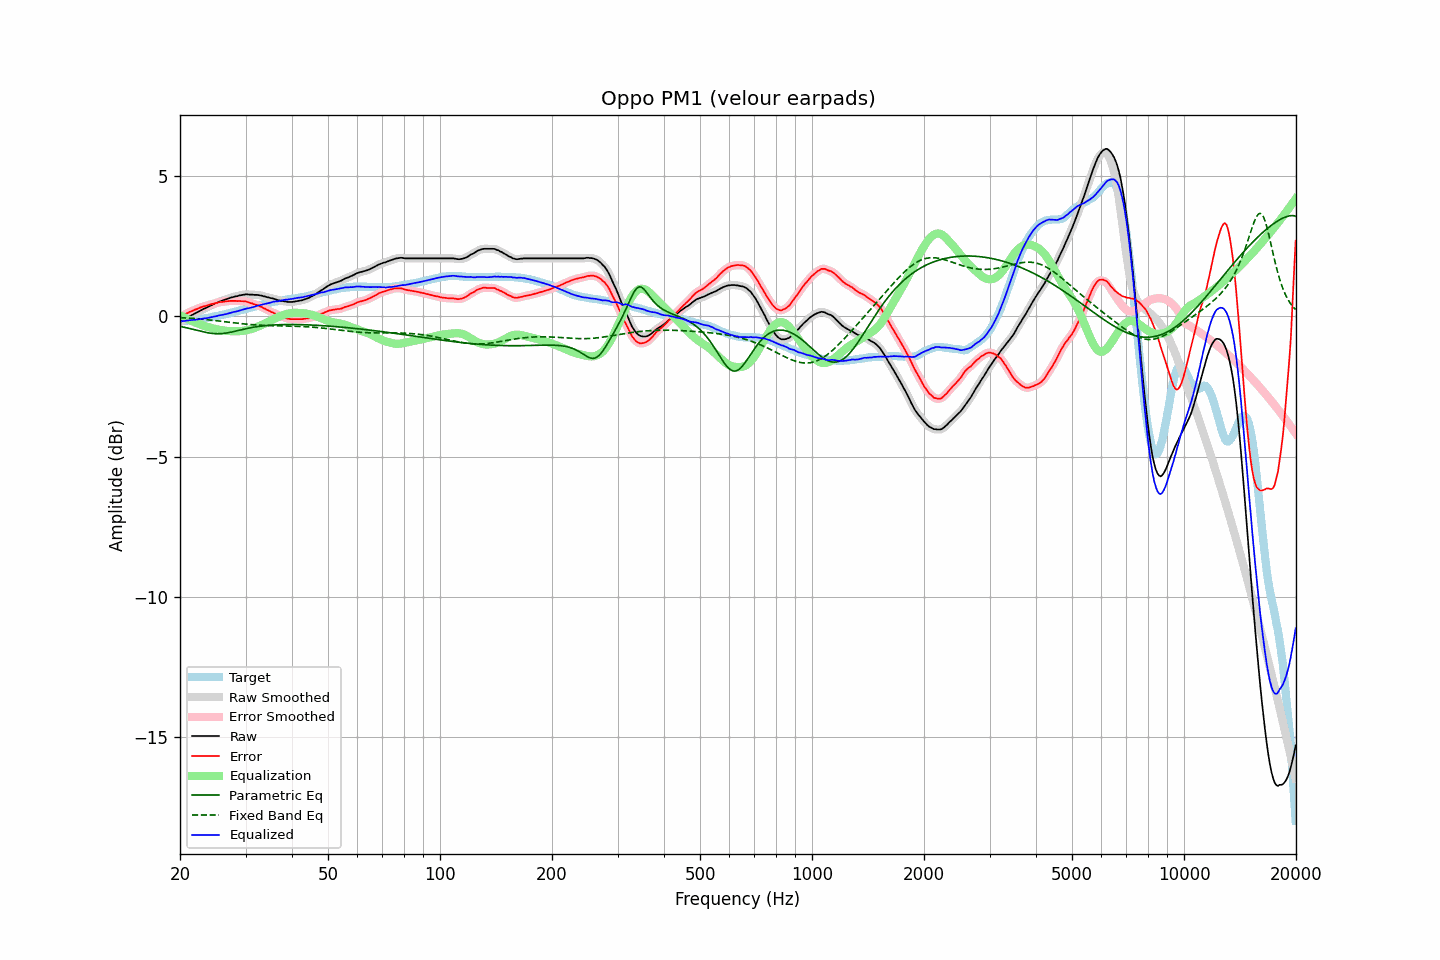

The table this chart was drawn from, first rows:
frequency, raw, error, smoothed, error_smoothed, equalization, parametric_eq, fixed_band_eq, equalized_raw, equalized_smoothed, target
20.00, -0.22, -0.03, -0.22, -0.03, 0.03, -0.37, -0.06, -0.18, -0.19, -0.19
20.20, -0.19, -0.00, -0.18, -0.00, 0.00, -0.38, -0.06, -0.19, -0.18, -0.19
20.40, -0.15, 0.03, -0.15, 0.03, -0.03, -0.39, -0.06, -0.17, -0.18, -0.18
20.61, -0.12, 0.05, -0.11, 0.06, -0.06, -0.40, -0.07, -0.17, -0.17, -0.17
20.81, -0.08, 0.09, -0.08, 0.09, -0.09, -0.42, -0.07, -0.16, -0.16, -0.17
21.02, -0.05, 0.11, -0.04, 0.12, -0.11, -0.43, -0.07, -0.16, -0.16, -0.16
21.23, -0.01, 0.15, -0.01, 0.14, -0.14, -0.44, -0.08, -0.15, -0.15, -0.16
21.44, 0.02, 0.17, 0.02, 0.17, -0.17, -0.46, -0.08, -0.14, -0.14, -0.15
21.66, 0.05, 0.19, 0.05, 0.20, -0.19, -0.47, -0.09, -0.14, -0.14, -0.14
21.87, 0.08, 0.22, 0.08, 0.22, -0.22, -0.49, -0.09, -0.13, -0.13, -0.14
22.09, 0.11, 0.24, 0.11, 0.24, -0.24, -0.50, -0.09, -0.13, -0.13, -0.13
22.31, 0.14, 0.26, 0.14, 0.26, -0.27, -0.52, -0.10, -0.12, -0.12, -0.12
22.54, 0.17, 0.29, 0.17, 0.29, -0.29, -0.53, -0.10, -0.11, -0.11, -0.12
22.76, 0.20, 0.31, 0.20, 0.31, -0.31, -0.54, -0.11, -0.10, -0.10, -0.11
22.99, 0.23, 0.33, 0.23, 0.33, -0.33, -0.56, -0.11, -0.09, -0.09, -0.10
23.22, 0.26, 0.35, 0.26, 0.35, -0.35, -0.57, -0.12, -0.08, -0.09, -0.09
23.45, 0.28, 0.36, 0.29, 0.36, -0.37, -0.58, -0.13, -0.08, -0.08, -0.08
23.69, 0.31, 0.38, 0.32, 0.38, -0.38, -0.59, -0.13, -0.07, -0.07, -0.07
23.92, 0.34, 0.40, 0.34, 0.40, -0.40, -0.60, -0.14, -0.06, -0.06, -0.06
24.16, 0.37, 0.42, 0.37, 0.42, -0.42, -0.61, -0.14, -0.04, -0.04, -0.05
24.40, 0.39, 0.43, 0.40, 0.43, -0.43, -0.62, -0.15, -0.04, -0.03, -0.04
24.65, 0.42, 0.44, 0.42, 0.44, -0.45, -0.62, -0.15, -0.02, -0.02, -0.02
24.89, 0.45, 0.46, 0.45, 0.46, -0.46, -0.63, -0.16, -0.01, -0.01, -0.01
25.14, 0.47, 0.47, 0.48, 0.47, -0.47, -0.63, -0.17, 0.00, 0.01, 0.00
25.39, 0.50, 0.49, 0.50, 0.49, -0.48, -0.63, -0.17, 0.02, 0.02, 0.01
25.65, 0.52, 0.50, 0.52, 0.50, -0.49, -0.63, -0.18, 0.03, 0.03, 0.02
25.91, 0.54, 0.50, 0.54, 0.50, -0.50, -0.62, -0.19, 0.04, 0.04, 0.04
26.16, 0.56, 0.51, 0.56, 0.51, -0.51, -0.62, -0.19, 0.05, 0.05, 0.05
26.43, 0.58, 0.52, 0.58, 0.52, -0.52, -0.61, -0.20, 0.06, 0.06, 0.06
26.69, 0.60, 0.53, 0.60, 0.53, -0.53, -0.60, -0.21, 0.08, 0.08, 0.07
26.96, 0.62, 0.53, 0.62, 0.53, -0.53, -0.59, -0.22, 0.09, 0.09, 0.09
27.23, 0.64, 0.54, 0.64, 0.54, -0.54, -0.58, -0.22, 0.11, 0.11, 0.10
27.50, 0.66, 0.54, 0.66, 0.54, -0.54, -0.57, -0.23, 0.13, 0.12, 0.12
27.77, 0.67, 0.54, 0.68, 0.54, -0.54, -0.56, -0.24, 0.13, 0.14, 0.13
28.05, 0.69, 0.54, 0.69, 0.54, -0.54, -0.54, -0.24, 0.15, 0.15, 0.15
28.33, 0.70, 0.54, 0.70, 0.54, -0.54, -0.53, -0.25, 0.16, 0.16, 0.16
28.62, 0.71, 0.53, 0.72, 0.54, -0.54, -0.52, -0.26, 0.17, 0.18, 0.18
28.90, 0.73, 0.54, 0.73, 0.53, -0.54, -0.50, -0.26, 0.20, 0.19, 0.19
29.19, 0.74, 0.53, 0.74, 0.53, -0.53, -0.49, -0.27, 0.21, 0.21, 0.21
29.48, 0.75, 0.53, 0.76, 0.53, -0.53, -0.48, -0.28, 0.23, 0.23, 0.22
29.78, 0.76, 0.52, 0.77, 0.52, -0.52, -0.46, -0.28, 0.24, 0.25, 0.24
30.08, 0.77, 0.52, 0.77, 0.51, -0.51, -0.45, -0.29, 0.26, 0.26, 0.25
30.38, 0.77, 0.50, 0.77, 0.50, -0.50, -0.44, -0.29, 0.28, 0.27, 0.27
30.68, 0.76, 0.48, 0.77, 0.48, -0.48, -0.43, -0.30, 0.28, 0.29, 0.28
30.99, 0.76, 0.46, 0.76, 0.46, -0.47, -0.42, -0.30, 0.30, 0.30, 0.30
31.30, 0.76, 0.45, 0.76, 0.44, -0.45, -0.40, -0.31, 0.31, 0.31, 0.31
31.61, 0.75, 0.42, 0.76, 0.43, -0.43, -0.39, -0.31, 0.32, 0.33, 0.33
31.93, 0.75, 0.41, 0.75, 0.41, -0.41, -0.39, -0.32, 0.34, 0.35, 0.34
32.24, 0.75, 0.39, 0.75, 0.39, -0.39, -0.38, -0.32, 0.37, 0.36, 0.36
32.57, 0.74, 0.37, 0.75, 0.37, -0.36, -0.37, -0.32, 0.38, 0.38, 0.37
32.89, 0.73, 0.34, 0.73, 0.34, -0.34, -0.36, -0.33, 0.39, 0.40, 0.39
33.22, 0.72, 0.32, 0.72, 0.32, -0.31, -0.35, -0.33, 0.41, 0.41, 0.40
33.55, 0.70, 0.28, 0.71, 0.28, -0.29, -0.35, -0.33, 0.42, 0.42, 0.42
33.89, 0.69, 0.26, 0.69, 0.26, -0.26, -0.34, -0.33, 0.44, 0.43, 0.43
34.23, 0.67, 0.22, 0.68, 0.23, -0.23, -0.33, -0.34, 0.45, 0.45, 0.45
34.57, 0.66, 0.20, 0.66, 0.20, -0.20, -0.33, -0.34, 0.46, 0.46, 0.46
34.92, 0.64, 0.17, 0.65, 0.17, -0.17, -0.33, -0.34, 0.47, 0.48, 0.47
35.27, 0.63, 0.14, 0.63, 0.14, -0.14, -0.32, -0.34, 0.49, 0.49, 0.49
35.62, 0.62, 0.12, 0.62, 0.12, -0.11, -0.32, -0.34, 0.51, 0.51, 0.50
35.97, 0.60, 0.09, 0.60, 0.09, -0.09, -0.31, -0.34, 0.52, 0.52, 0.51
... 635 more rows
